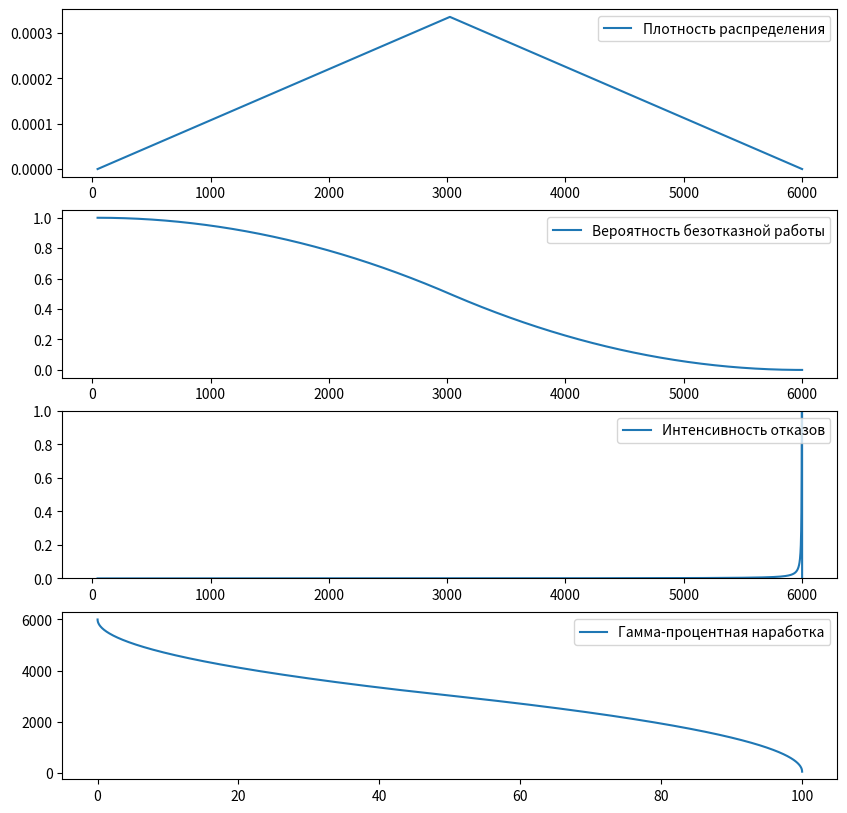

Write Python code to recreate this figure.
import math
import matplotlib.pyplot as plt

def gamma(t):
    global x_mas, F_mas
    return 100*(F_mas[x_mas.index(t)])
    # return 100*(1 - integrate(a, t, St))
    #return 100*(1 - ((-(t*math.fabs(2*t-1023))/954529)+(1023*abs(2*t-1023))/1909058+(2*t)/977))

def intense(ind):
    global x_mas, S_mas, F_mas
    # print(f'{t} : {x_mas.index(t)} : {S_mas[x_mas.index(t)]} : {F_mas[x_mas.index(t)]} : {S_mas[x_mas.index(t)] / F_mas[x_mas.index(t)]}')
    # return diffs[x_mas.index(t)] / F_mas[x_mas.index(t)]
    return S_mas[ind] / (F_mas[ind])
    # return S_mas[x_mas.index(t)] / F_mas[x_mas.index(t)]
    #return St(t) / F_mas[x_mas.index(t)]

def get_diffs(mas):
    global h
    temp = []
    for i in range(len(mas) - 1):
        temp.append((math.fabs(mas[i] - mas[i+1])) / h)
    temp.append((mas[-1] - mas[-2]) / h)
    return temp

def get_plt(S_mas):
    global a, b, h
    plt_mas = []
    for x in range(len(S_mas) - 1):
        plt_mas.append((S_mas[x] - S_mas[x+1]) / h)
    plt_mas.append(0)
    return plt_mas

def D(t):
    return t**2*St(t) # работает лучше
    #return (t - M(t))**2 * St(t)

def M(t):
    return St(t) * t

def F(t):
    global a
    # return 1 - St(t)
    return 1 - integrate(a, t, St)

# def F(t):
#     global a
#     return 1 - integrate(a, t, St)
#     # return 1 - integrate(a, t, St)

def get_sum_mas(func):
    global x_mas, h
    temp = []
    prev = 0
    for x in x_mas:
        curr = prev + (func(x) * h)
        temp.append(curr)
        prev = curr
    return temp

def St(t):
    global a, b
    return S(a, b, t)

def S(a, b, t):
    return 2/(b-a) - (2/((b-a)**2)) * math.fabs(a + b - 2*t)
    # return (2 * (977-math.fabs(1023-2*t))) / (977**2)

def get_func_values_by_index(func):
    global x_mas, h
    temp_mas = []
    for x_ind in range(len(x_mas)):
        temp_mas.append(func(x_ind))
    return temp_mas

def get_func_values_by_x(func):
    global x_mas, h
    temp_mas = []
    for x in x_mas:
        temp_mas.append(func(x))
    return temp_mas

def get_func_values(a, b, func): # не то
    global h
    temp_mas = []
    x = a
    while x <= b:
        temp_mas.append(func(x))
        x += h
    return temp_mas

def integrate(a, b, func):
    global h
    result = 0
    x = a
    while x <= b:
        result += func(x) * h
        x += h
    return result

a = 45
b = 6000
# a = 23
# b = 1000
# b = 50
h = 1
x_mas = []
S_mas = []
F_mas = []
diffs = []

def main():
    global a, b, h, x_mas, F_mas, S_mas, diffs
    x = a
    while x <= b:
        x_mas.append(x)
        x += h

    S_mas = get_func_values_by_x(St) #5. плотность распределения времени до отказа (St)
    # F_mas = get_sum_mas(St) # 1. вероятность безотказной работы; (F)
    F_mas = get_func_values_by_x(F) # 1. вероятность безотказной работы; (F)
    #diffs = get_diffs(F_mas)
    # intense_mas = get_func_values_by_x(intense) # 4. интенсивность отказов
    intense_mas = get_func_values_by_index(intense) # 4. интенсивность отказов
    gammas_mas = get_func_values_by_x(gamma) # 6. гамма-процентную наработку до отказа (γ = 0,10,20,..., 100)
    # sum_mas = get_func_values(a, b, f_sum) ХЗ

    MO = integrate(a, b, M)
    print(f'Мат. ожидание = {MO}') #2. средняя наработка до отказа (среднее время безотказной работы) (M)
    # Disp = integrate(a, b, D)
    Disp = integrate(a, b, D) - MO**2
    print(f'Дисперсия = {Disp}') # 3. дисперсию времени безотказной работы
    print(f'Ср. кв. отклонение = {math.sqrt(Disp)}') # 3. среднее квадратическое отклонение

    fig, axs = plt.subplots(nrows=4, ncols=1)
    fig.set_figwidth(10)
    fig.set_figheight(10)
    axs[0].plot(x_mas, S_mas, label='Плотность распределения')
    axs[1].plot(x_mas, F_mas, label='Вероятность безотказной работы')
    axs[2].plot(x_mas, intense_mas, label='Интенсивность отказов')
    axs[2].set_ylim([0, 1])
    axs[3].plot(gammas_mas, x_mas, label='Гамма-процентная наработка')
    # plt.plot(x_mas, intense_mas)
    # plt.plot(x_mas, M_mas)
    # plt.plot(x_mas, sum_mas) ХЗ
    for axs_i in axs:
        axs_i.legend(loc='upper right')
    plt.show()

'''
1. вероятность безотказной работы; (F)
2. средняя наработка до отказа (среднее время безотказной работы) (M)
3. среднее квадратическое отклонение и дисперсию времени безотказной работы
4. интенсивность отказов
5. плотность распределения времени до отказа (St)
6. гамма-процентную наработку до отказа (γ = 0,10,20,..., 100)
'''

if __name__ == "__main__":
    main()